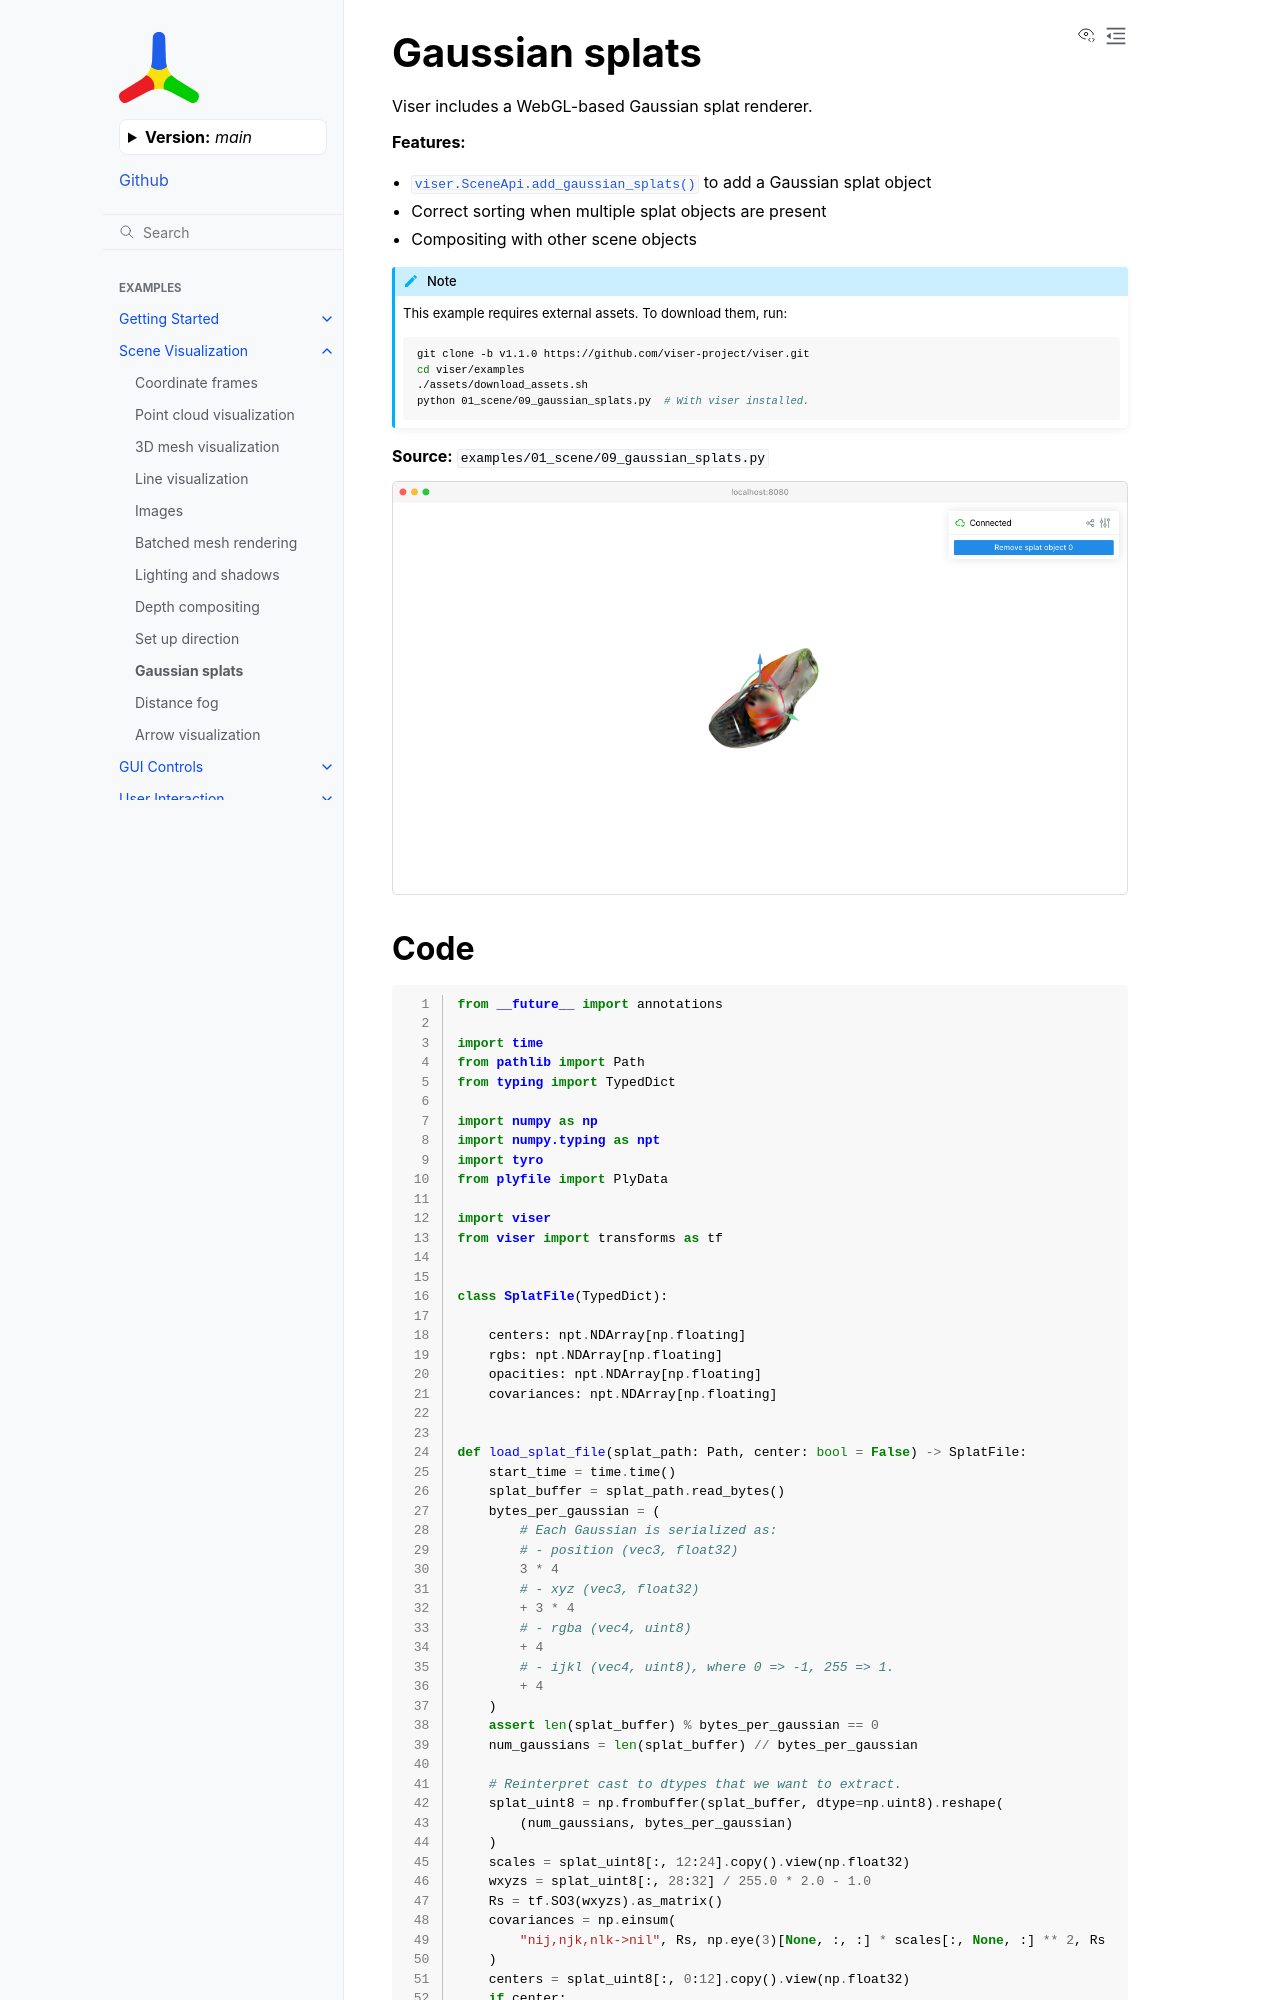

repository: Yvan-iComat/viser · page: main/examples/scene/gaussian_splats/index.html · generator: sphinx

Gaussian splats
===============

Viser includes a WebGL-based Gaussian splat renderer.

**Features:**

* :meth:`viser.SceneApi.add_gaussian_splats` to add a Gaussian splat object
* Correct sorting when multiple splat objects are present
* Compositing with other scene objects

.. note::
    This example requires external assets. To download them, run:

    .. code-block:: bash

        git clone https://github.com/viser-project/viser.git
        cd viser/examples
        ./assets/download_assets.sh
        python 01_scene/09_gaussian_splats.py  # With viser installed.

**Source:** ``examples/01_scene/09_gaussian_splats.py``

.. figure:: ../../_static/examples/01_scene_09_gaussian_splats.png
   :width: 100%
   :alt: Gaussian splats
